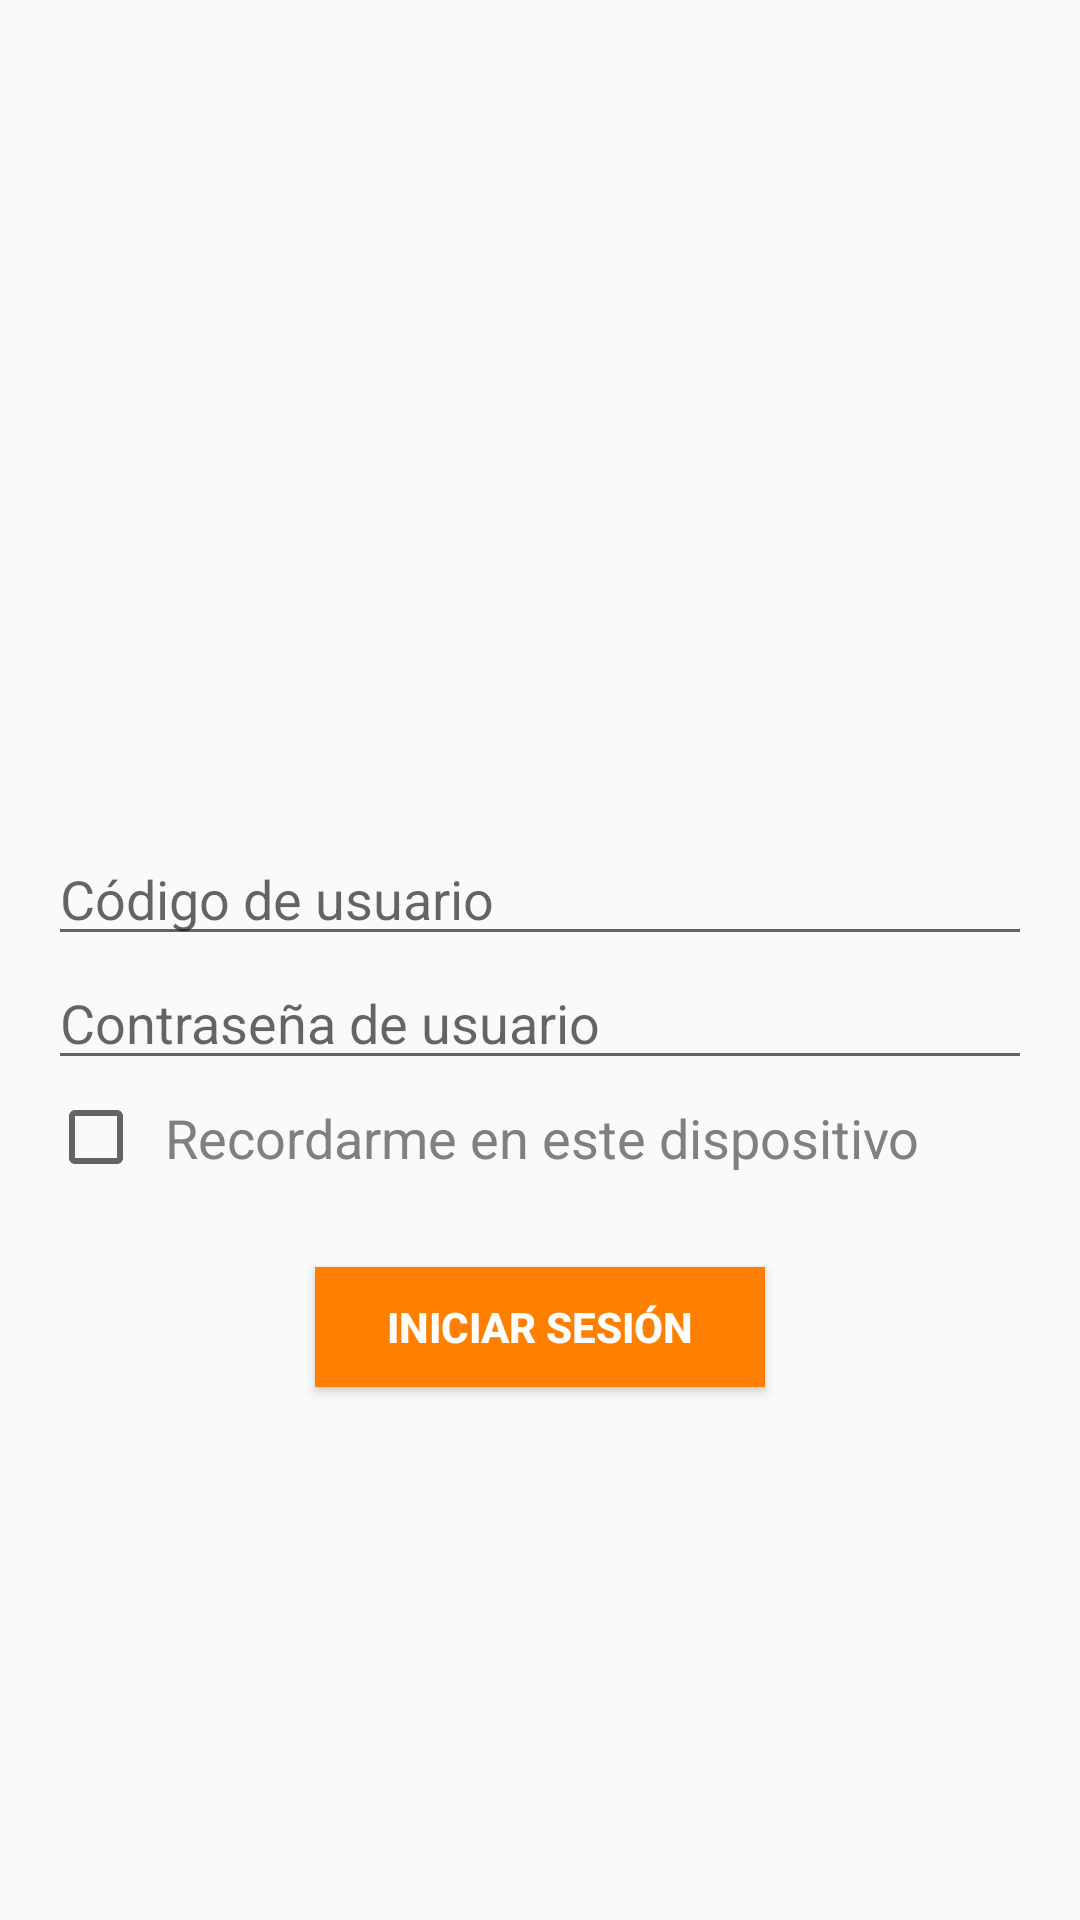

Write the Android layout XML for this screen, with the resource values it uses.
<!-- AndroidManifest.xml: application theme Theme.F2Reservas -->
<!-- res/layout/activity_login.xml -->
<?xml version="1.0" encoding="utf-8"?>
<androidx.constraintlayout.widget.ConstraintLayout xmlns:android="http://schemas.android.com/apk/res/android"
    xmlns:app="http://schemas.android.com/apk/res-auto"
    xmlns:tools="http://schemas.android.com/tools"
    android:layout_width="match_parent"
    android:layout_height="match_parent"
    tools:context=".LoginActivity">
    <ImageView
        android:id="@+id/imView"
        android:layout_width="200dp"
        android:layout_height="200dp"
        android:foregroundGravity="center"
        android:src="@drawable/ulimalogo"
        android:layout_marginTop="70dp"
        app:layout_constraintTop_toTopOf="parent"
        app:layout_constraintStart_toStartOf="parent"
        app:layout_constraintEnd_toEndOf="parent"/>



        <LinearLayout
            android:layout_width="match_parent"
            android:layout_height="match_parent"
            android:layout_gravity="center"
            android:gravity="center"
            android:orientation="vertical">


            <EditText
                android:id="@+id/eteUsuario"
                android:layout_width="match_parent"
                android:layout_height="wrap_content"
                android:ems="10"
                android:hint="Código de usuario"
                android:inputType="textPersonName"
                android:text=""
                android:layout_marginTop="100dp"
                android:layout_marginStart="16dp"
                android:layout_marginEnd="16dp"/>
            <LinearLayout
                android:layout_width="match_parent"
                android:layout_height="wrap_content"
                android:layout_gravity="center"
                android:gravity="center"
                android:orientation="vertical">

                <EditText
                    android:id="@+id/eteContraseña"
                    android:layout_width="match_parent"
                    android:layout_height="wrap_content"
                    android:ems="10"
                    android:hint="Contraseña de usuario"
                    android:inputType="textPassword"
                    android:text=""
                    android:layout_marginStart="16dp"
                    android:layout_marginEnd="16dp"/>

            </LinearLayout>

            <CheckBox
                android:id="@+id/checkBox"
                android:layout_width="match_parent"
                android:layout_height="wrap_content"
                android:layout_marginStart="16dp"
                android:layout_marginEnd="16dp"
                android:text="@string/checkBox1"
                android:textColor="@color/gray"
                android:textSize="18sp"
                android:padding="7dp"/>
            <Button
                android:id="@+id/update_btn"
                android:layout_width="150dp"
                android:layout_height="40dp"
                android:layout_marginTop="24dp"
                android:text="Iniciar sesión"
                android:textColor="@color/white"
                android:textStyle="bold"
                style="@style/Button.Orange"
                android:layout_marginStart="16dp"
                android:layout_marginEnd="16dp"
                app:layout_constraintEnd_toEndOf="parent"
                app:layout_constraintHorizontal_bias="0.5"
                app:layout_constraintStart_toStartOf="parent"
                app:layout_constraintTop_toBottomOf="@+id/eteContraseña" />
        </LinearLayout>



</androidx.constraintlayout.widget.ConstraintLayout>
<!-- resources referenced by this layout -->
<resources>
  <color name="gray">#808080</color>
  <color name="white">#FFFFFFFF</color>
  <string name="checkBox1">Recordarme en este dispositivo</string>
  <style name="Button.Orange" parent="ThemeOverlay.AppCompat">
          <item name="android:background">@color/orange</item>
      </style>
  <style name="Theme.F2Reservas" parent="Theme.AppCompat.Light.NoActionBar">
          
          <item name="colorPrimary">@color/white</item>
          <item name="colorPrimaryVariant">@color/white</item>
          <item name="colorOnPrimary">@color/white</item>
          
          <item name="colorSecondary">@color/orange</item>
          <item name="colorSecondaryVariant">@color/orange</item>
          <item name="colorOnSecondary">@color/black</item>
          
          <item name="android:statusBarColor" tools:targetApi="l">?attr/colorPrimaryVariant</item>
          
      </style>
  <color name="orange">#FF8000</color>
  <color name="black">#FF000000</color>
</resources>
